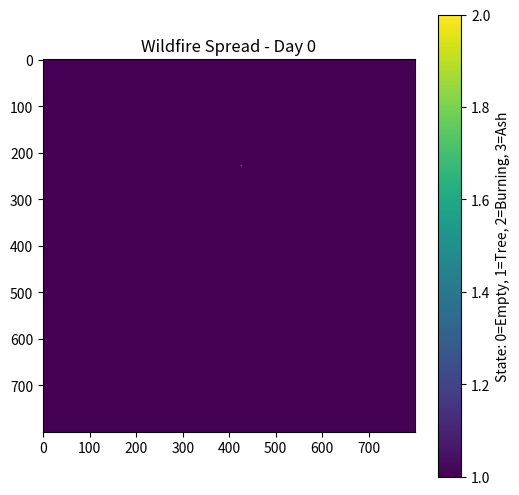
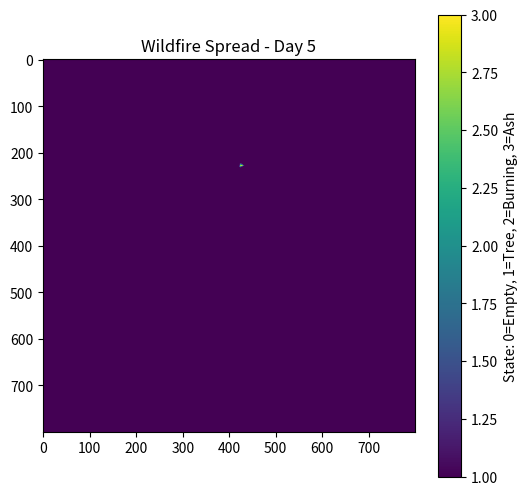
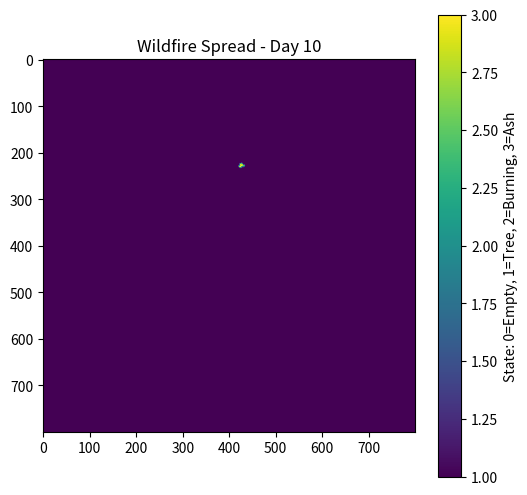
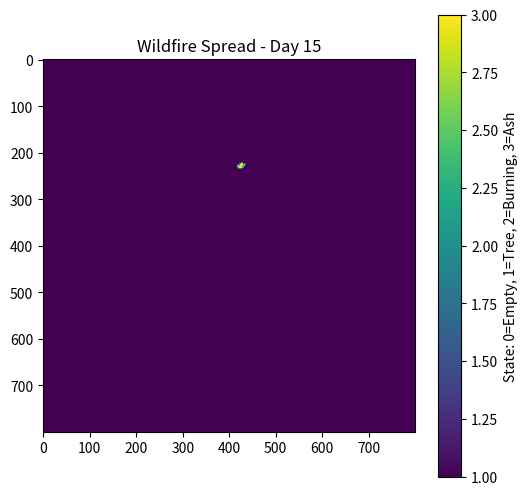
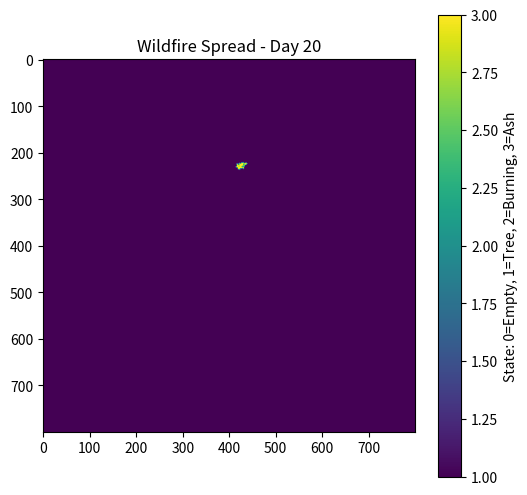
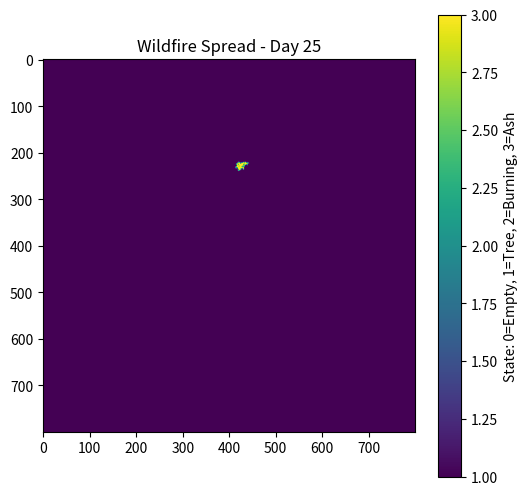
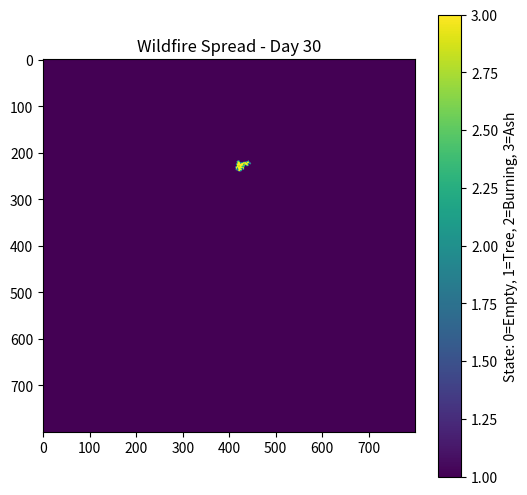
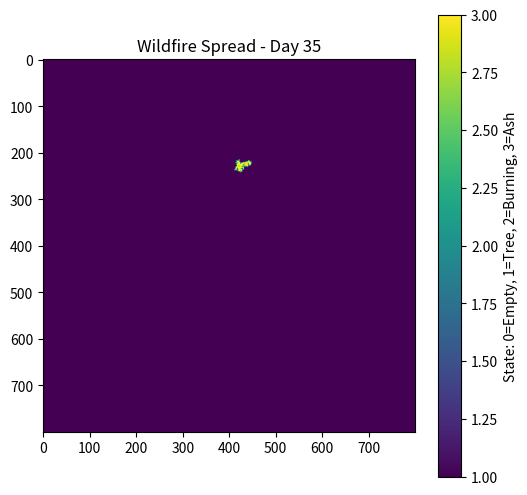
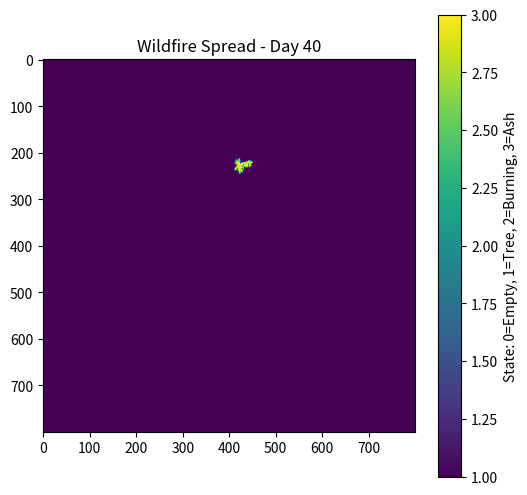
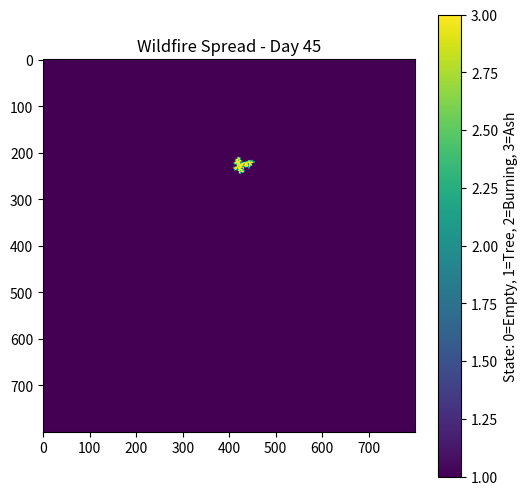
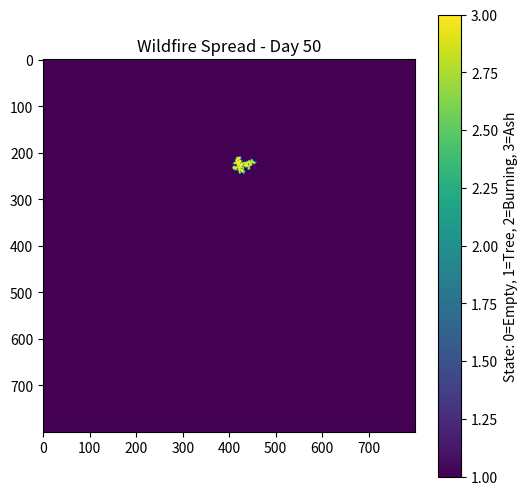
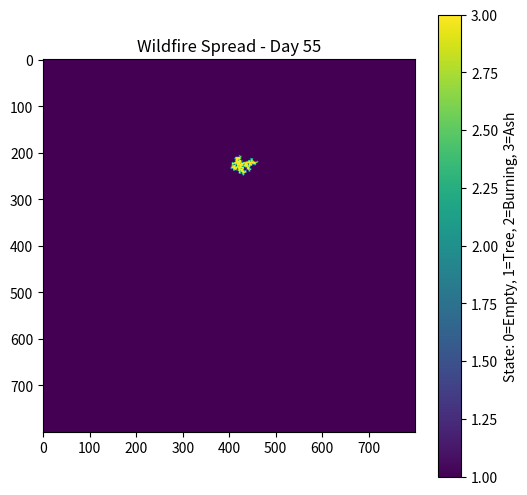
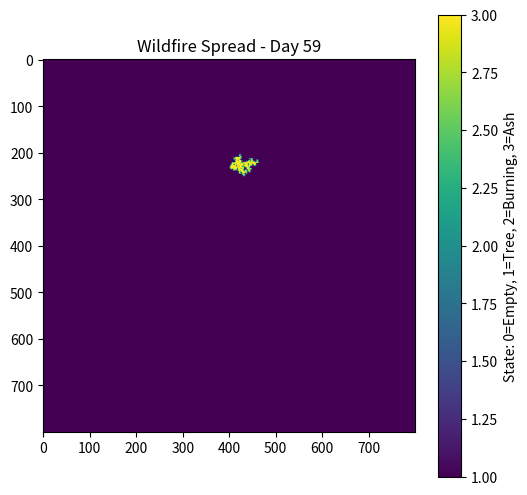
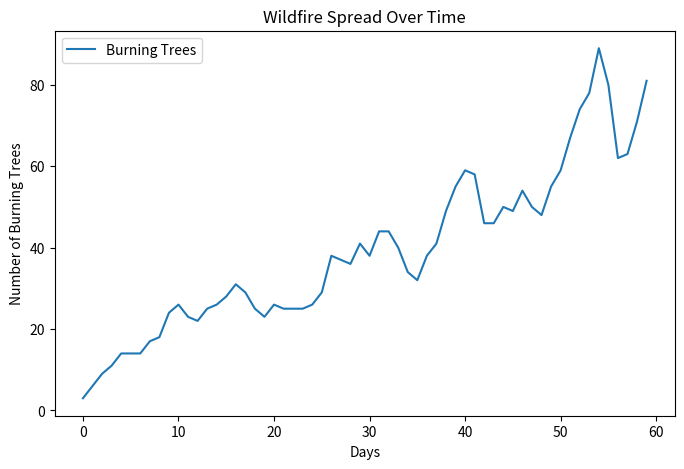

These charts were generated, in order, by the following Python code:
import numpy as np
import matplotlib.pyplot as plt
import random

# Constants
GRID_SIZE = 800  # 800x800 forest grid
FIRE_SPREAD_PROB = 0.3  # Probability that fire spreads to a neighboring tree
BURN_TIME = 3  # Time before a tree turns into ash
DAYS = 60  # Maximum simulation time

# State definitions
EMPTY = 0  # No tree
TREE = 1  # Healthy tree
BURNING = 2  # Burning tree
ASH = 3  # Burned tree


def initialize_forest():
    """Creates a forest grid with all trees and ignites one random tree."""
    forest = np.ones((GRID_SIZE, GRID_SIZE), dtype=int)  # All trees
    burn_time = np.zeros((GRID_SIZE, GRID_SIZE), dtype=int)  # Tracks how long a tree burns

    # Ignite a random tree
    x, y = random.randint(0, GRID_SIZE - 1), random.randint(0, GRID_SIZE - 1)
    forest[x, y] = BURNING
    burn_time[x, y] = 1  # Fire starts burning

    return forest, burn_time


def get_neighbors(x, y):
    """Returns the neighboring coordinates of a cell in the grid."""
    neighbors = []
    for dx, dy in [(-1, 0), (1, 0), (0, -1), (0, 1)]:  # Up, Down, Left, Right
        nx, ny = x + dx, y + dy
        if 0 <= nx < GRID_SIZE and 0 <= ny < GRID_SIZE:
            neighbors.append((nx, ny))
    return neighbors


def simulate_wildfire():
    """Simulates wildfire spread over time."""
    forest, burn_time = initialize_forest()

    fire_spread = []  # Track number of burning trees each day

    for day in range(DAYS):
        new_forest = forest.copy()

        for x in range(GRID_SIZE):
            for y in range(GRID_SIZE):
                if forest[x, y] == BURNING:
                    burn_time[x, y] += 1  # Increase burn time

                    # If burn time exceeds threshold, turn to ash
                    if burn_time[x, y] >= BURN_TIME:
                        new_forest[x, y] = ASH

                    # Spread fire to neighbors
                    for nx, ny in get_neighbors(x, y):
                        if forest[nx, ny] == TREE and random.random() < FIRE_SPREAD_PROB:
                            new_forest[nx, ny] = BURNING
                            burn_time[nx, ny] = 1

        forest = new_forest.copy()
        fire_spread.append(np.sum(forest == BURNING))

        if np.sum(forest == BURNING) == 0:  # Stop if no more fire
            break

        # Plot grid every 5 days
        if day % 5 == 0 or day == DAYS - 1:
            plt.figure(figsize=(6, 6))
            plt.imshow(forest, cmap='viridis', origin='upper')
            plt.title(f"Wildfire Spread - Day {day}")
            plt.colorbar(label="State: 0=Empty, 1=Tree, 2=Burning, 3=Ash")
            plt.show()

    return fire_spread


# Run simulation
fire_spread_over_time = simulate_wildfire()

# Plot results
plt.figure(figsize=(8, 5))
plt.plot(range(len(fire_spread_over_time)), fire_spread_over_time, label="Burning Trees")
plt.xlabel("Days")
plt.ylabel("Number of Burning Trees")
plt.title("Wildfire Spread Over Time")
plt.legend()
plt.show()